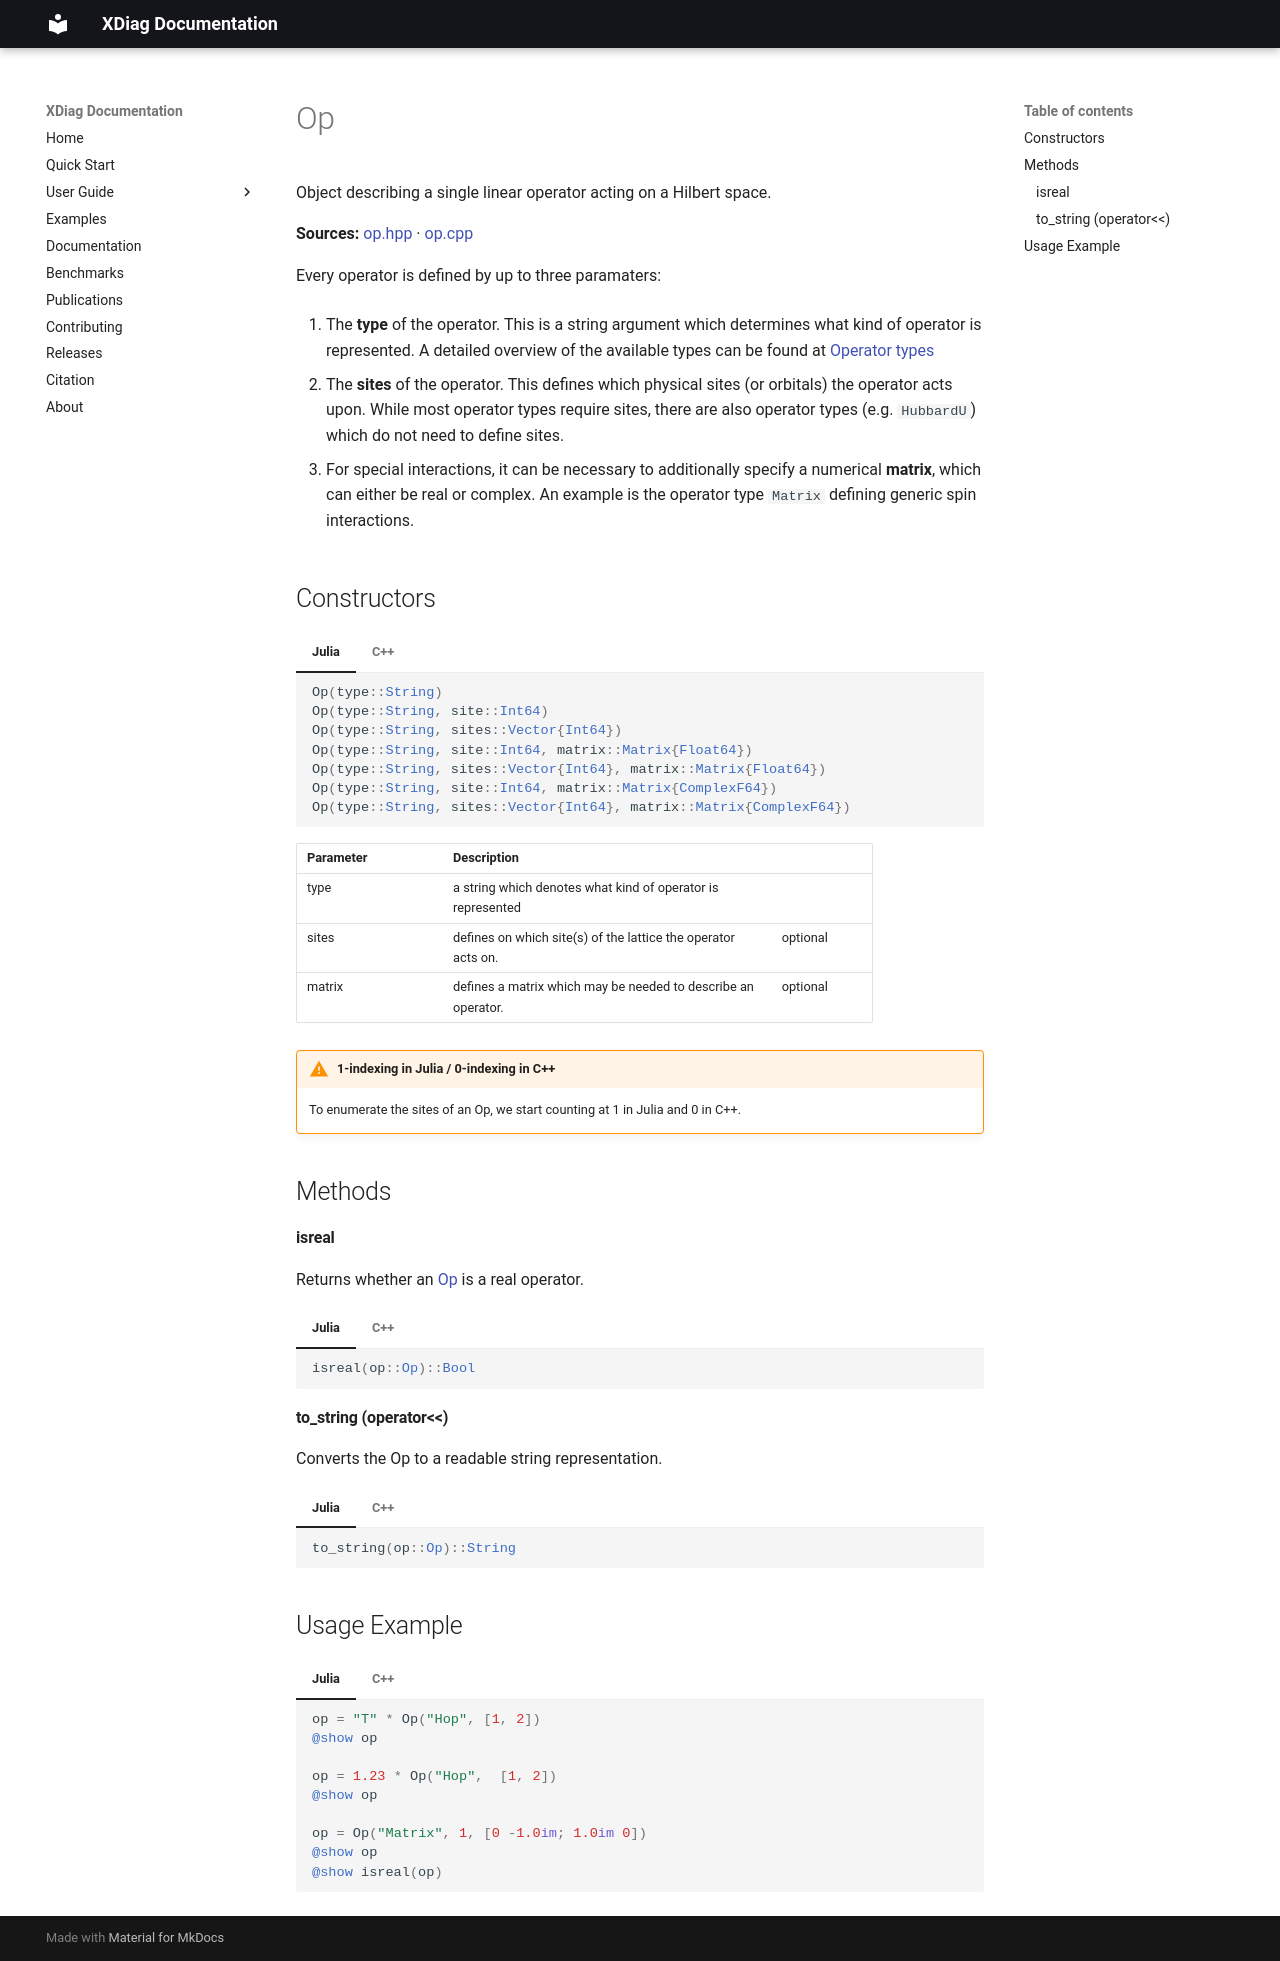

repository: awietek/xdiag · page: documentation/operators/op/index.html · generator: mkdocs

---
title: Op
---

Object describing a single linear operator acting on a Hilbert space.

**Sources:** [op.hpp](https://github.com/awietek/xdiag/blob/main/xdiag/operators/op.hpp) · [op.cpp](https://github.com/awietek/xdiag/blob/main/xdiag/operators/op.cpp)

Every operator is defined by up to three paramaters:

1. The **type** of the operator. This is a string argument which determines what kind of operator is represented. A detailed overview of the available types can be found at [Operator types](operator_types.md)

2. The **sites** of the operator. This defines which physical sites (or orbitals) the operator acts upon. While most operator types require sites, there are also operator types (e.g. `HubbardU`) which do not need to define sites.

3. For special interactions, it can be necessary to additionally specify a numerical **matrix**, which can either be real or complex. An example is the operator type `Matrix` defining generic spin interactions.


## Constructors

=== "Julia"
	```julia
	Op(type::String)
	Op(type::String, site::Int64)
	Op(type::String, sites::Vector{Int64})
	Op(type::String, site::Int64, matrix::Matrix{Float64})
	Op(type::String, sites::Vector{Int64}, matrix::Matrix{Float64})
	Op(type::String, site::Int64, matrix::Matrix{ComplexF64})
	Op(type::String, sites::Vector{Int64}, matrix::Matrix{ComplexF64})
	```
=== "C++"	
	```c++
	Op(std::string type);
	Op(std::string type, int64_t site);
	Op(std::string type, std::vector<int64_t> const &sites);
	Op(std::string type, int64_t site, arma::mat const &matrix);
	Op(std::string type, std::vector<int64_t> const &sites, arma::mat const &matrix);
	Op(std::string type, int64_t site, arma::cx_mat const &matrix);
	Op(std::string type, std::vector<int64_t> const &sites, arma::cx_mat const &matrix);
	```

| Parameter | Description                                                   |          |
|:----------|:--------------------------------------------------------------|----------|
| type      | a string which denotes what kind of operator is represented   |          |
| sites     | defines on which site(s) of the lattice the operator acts on. | optional |
| matrix    | defines a matrix which may be needed to describe an operator. | optional |

!!! warning "1-indexing in Julia / 0-indexing in C++"

	To enumerate the sites of an Op, we start counting at 1 in Julia and 0 in C++.


## Methods

#### isreal

Returns whether an [Op](op.md) is a real operator.

=== "Julia"
	```julia
    isreal(op::Op)::Bool
	```
=== "C++"
	```c++
    bool isreal(Op const &op);
	```

#### to_string (operator<<)

Converts the Op to a readable string representation.

=== "Julia"
	```julia
	to_string(op::Op)::String
	```
=== "C++"	
	```c++
	std::string to_string(Op const &op);
	std::ostream &operator<<(std::ostream &out, Op const &op);
	```

## Usage Example

=== "Julia"
	```julia
	--8<-- "examples/usage_examples/main.jl:Op"
	```
=== "C++"
	```c++
	--8<-- "examples/usage_examples/main.cpp:Op"
	```
